Image classification data set "nn_images" (iceberg-project/Seals on GitHub). Class labels (5): crabeater, emperor, pack ice, pack-ice, weddell.

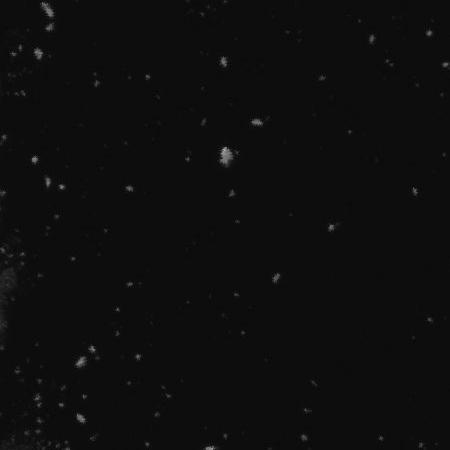
Label: pack ice

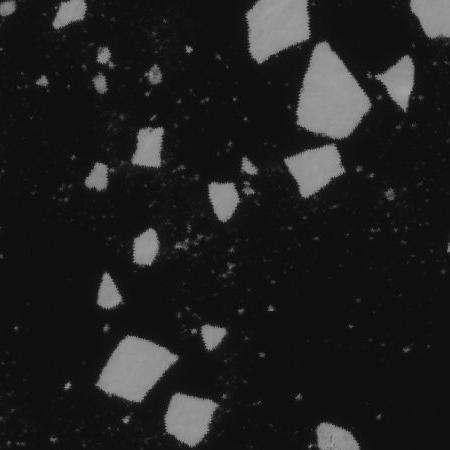
Label: pack ice

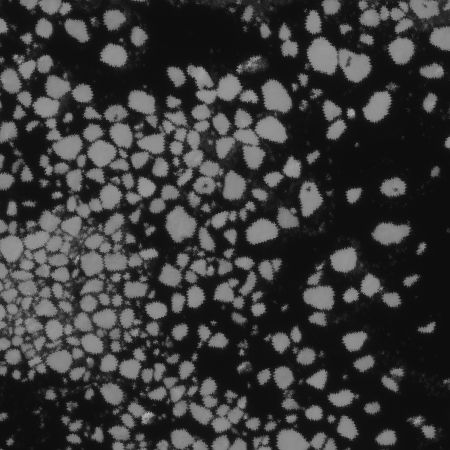
Label: crabeater

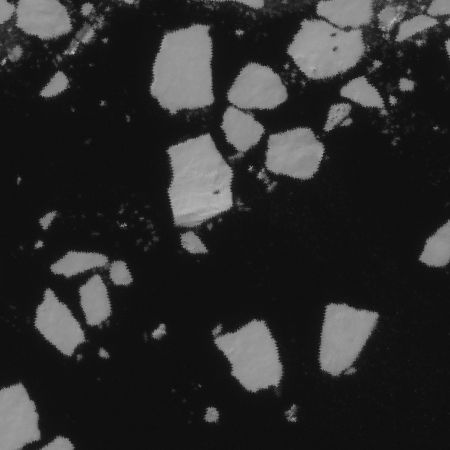
Label: crabeater

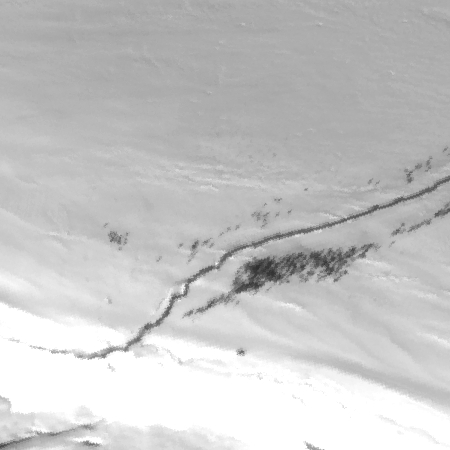
Label: emperor

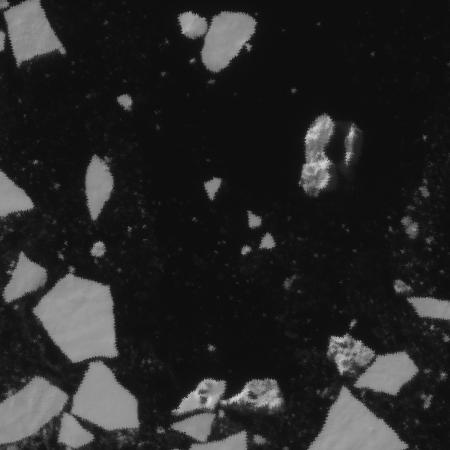
Label: pack-ice
